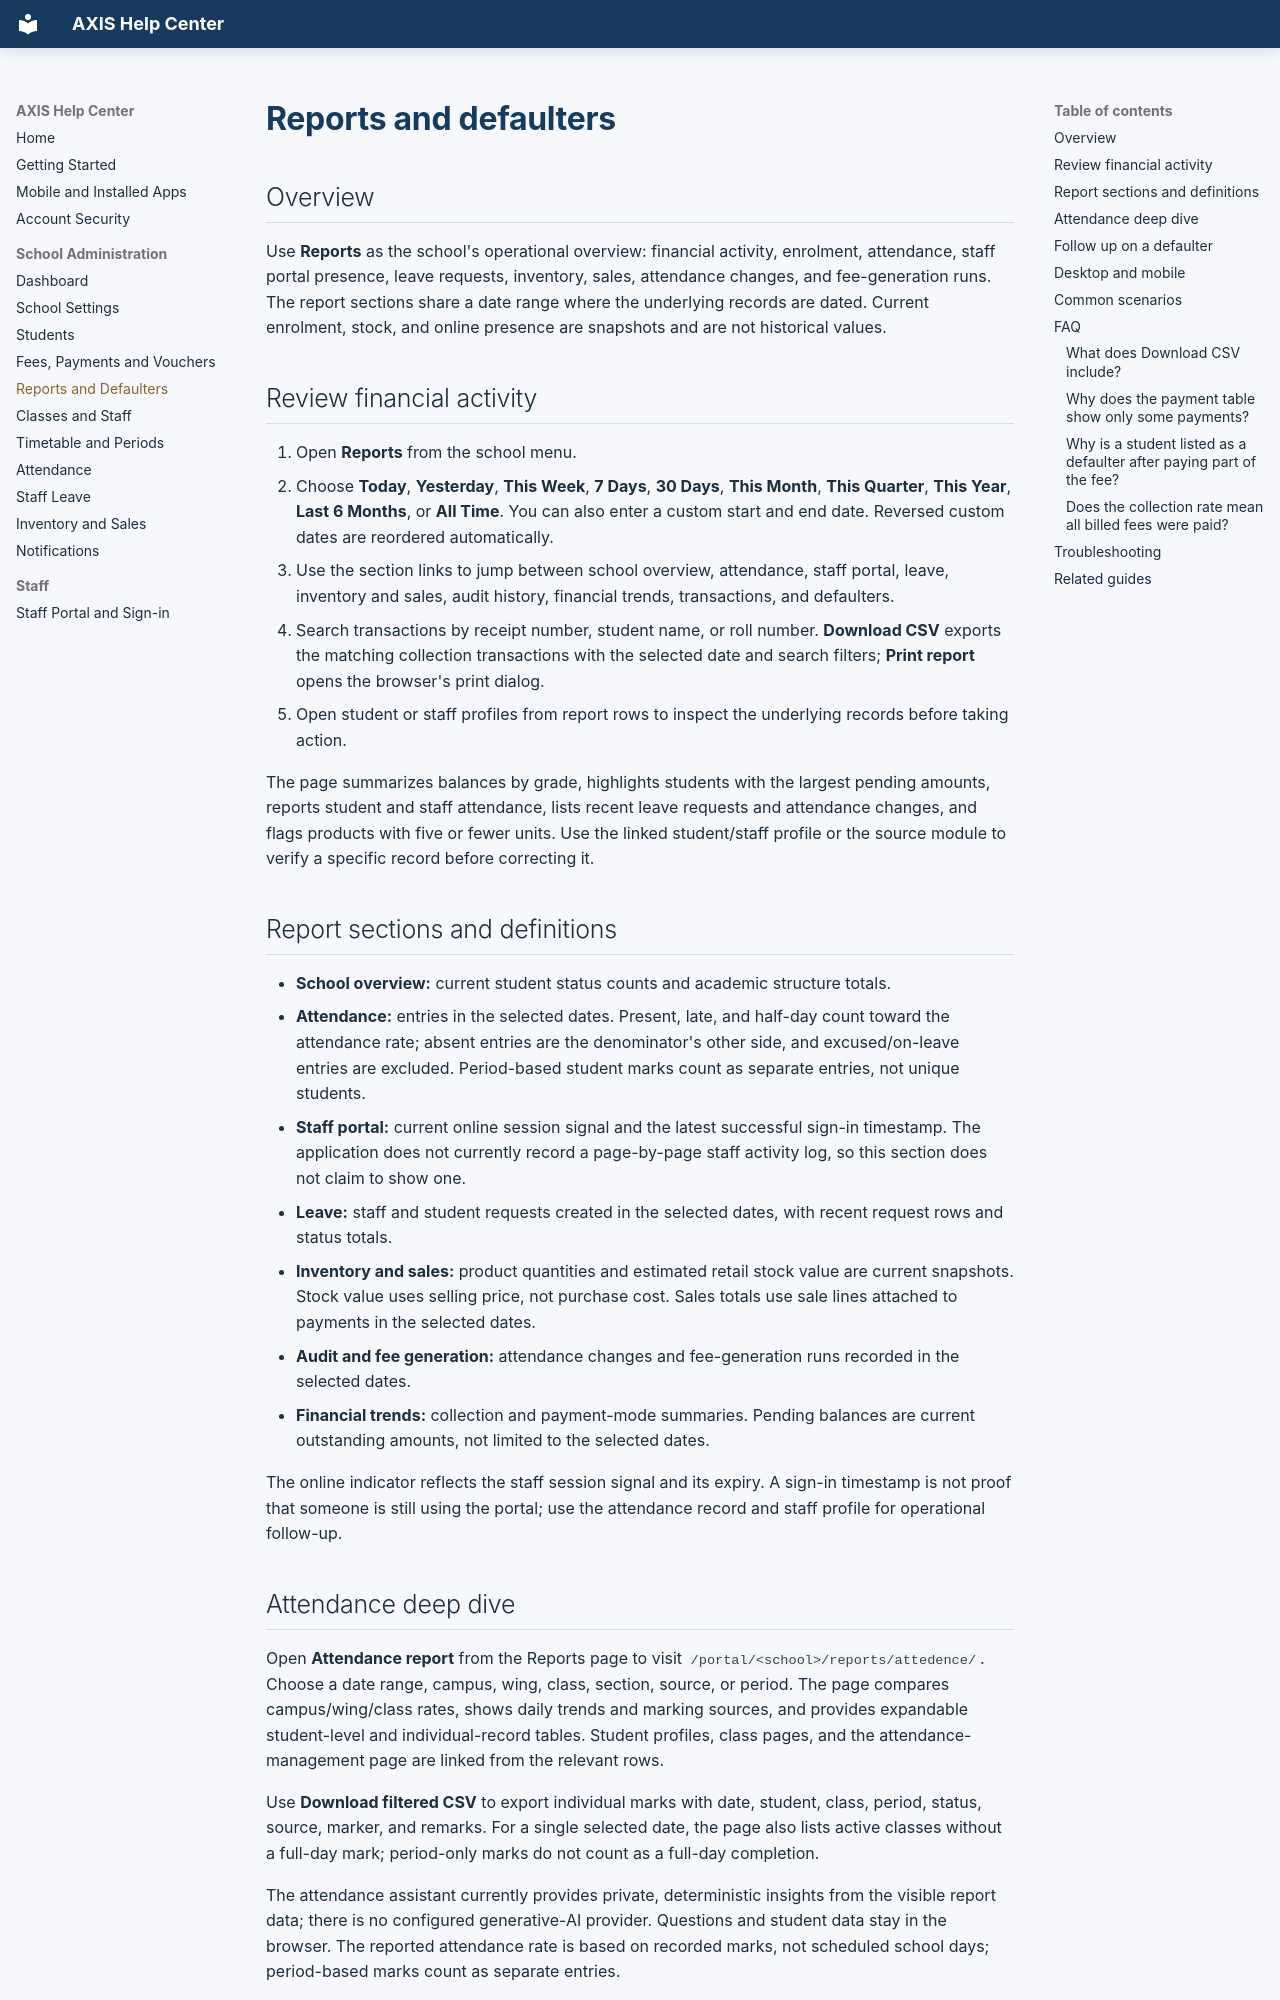

repository: samianjum800-oss/fee-management · page: reports/index.html · generator: mkdocs

# Reports and defaulters

## Overview

Use **Reports** as the school's operational overview: financial activity, enrolment, attendance, staff portal presence, leave requests, inventory, sales, attendance changes, and fee-generation runs. The report sections share a date range where the underlying records are dated. Current enrolment, stock, and online presence are snapshots and are not historical values.

## Review financial activity

1. Open **Reports** from the school menu.
2. Choose **Today**, **Yesterday**, **This Week**, **7 Days**, **30 Days**, **This Month**, **This Quarter**, **This Year**, **Last 6 Months**, or **All Time**. You can also enter a custom start and end date. Reversed custom dates are reordered automatically.
3. Use the section links to jump between school overview, attendance, staff portal, leave, inventory and sales, audit history, financial trends, transactions, and defaulters.
4. Search transactions by receipt number, student name, or roll number. **Download CSV** exports the matching collection transactions with the selected date and search filters; **Print report** opens the browser's print dialog.
5. Open student or staff profiles from report rows to inspect the underlying records before taking action.

The page summarizes balances by grade, highlights students with the largest pending amounts, reports student and staff attendance, lists recent leave requests and attendance changes, and flags products with five or fewer units. Use the linked student/staff profile or the source module to verify a specific record before correcting it.

## Report sections and definitions

- **School overview:** current student status counts and academic structure totals.
- **Attendance:** entries in the selected dates. Present, late, and half-day count toward the attendance rate; absent entries are the denominator's other side, and excused/on-leave entries are excluded. Period-based student marks count as separate entries, not unique students.
- **Staff portal:** current online session signal and the latest successful sign-in timestamp. The application does not currently record a page-by-page staff activity log, so this section does not claim to show one.
- **Leave:** staff and student requests created in the selected dates, with recent request rows and status totals.
- **Inventory and sales:** product quantities and estimated retail stock value are current snapshots. Stock value uses selling price, not purchase cost. Sales totals use sale lines attached to payments in the selected dates.
- **Audit and fee generation:** attendance changes and fee-generation runs recorded in the selected dates.
- **Financial trends:** collection and payment-mode summaries. Pending balances are current outstanding amounts, not limited to the selected dates.

The online indicator reflects the staff session signal and its expiry. A sign-in timestamp is not proof that someone is still using the portal; use the attendance record and staff profile for operational follow-up.
